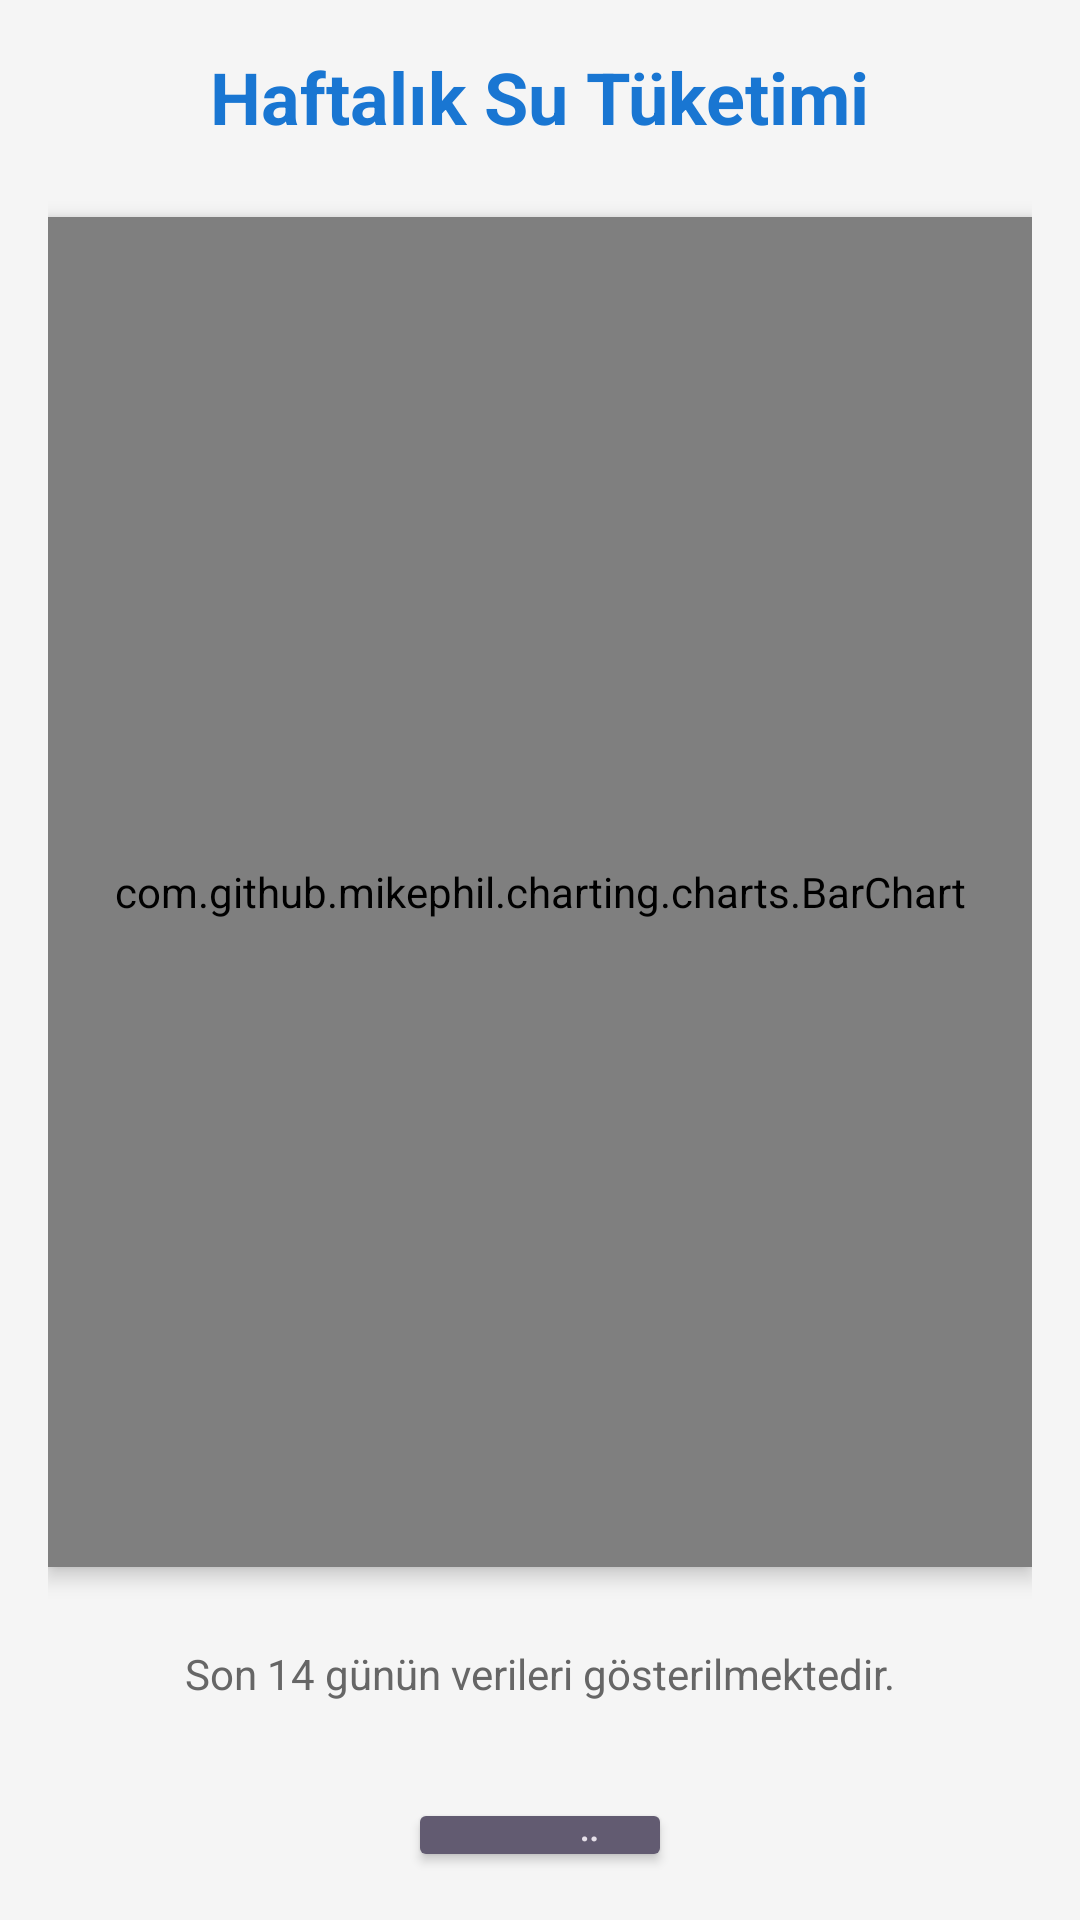

This screen was rendered from an Android layout file. Write that file and the resources it references.
<!-- AndroidManifest.xml: application theme Theme.SaglikApp -->
<!-- res/layout/activity_water_history.xml -->
<?xml version="1.0" encoding="utf-8"?>
<LinearLayout xmlns:android="http://schemas.android.com/apk/res/android"
  xmlns:app="http://schemas.android.com/apk/res-auto"
  android:layout_width="match_parent"
  android:layout_height="match_parent"
  android:orientation="vertical"
  android:padding="16dp"
  android:background="#F5F5F5">

  <TextView
      android:layout_width="wrap_content"
      android:layout_height="wrap_content"
      android:text="Haftalık Su Tüketimi"
      android:textSize="24sp"
      android:textStyle="bold"
      android:textColor="#1976D2"
      android:layout_gravity="center"
      android:layout_marginBottom="24dp"/>

  
    <com.github.mikephil.charting.charts.BarChart
        android:id="@+id/barChart"
        android:layout_width="match_parent"
        android:layout_height="450dp"
        android:layout_marginBottom="10dp"
        android:background="@android:color/white"
        android:elevation="4dp"/>

    <TextView
        android:layout_width="match_parent"
        android:layout_height="wrap_content"
        android:text="Son 14 günün verileri gösterilmektedir."
        android:textAlignment="center"
        android:layout_marginTop="16dp"
        android:textColor="#666666"/>

    <Button
        android:id="@+id/btnBack"
        android:layout_width="wrap_content"
        android:layout_height="wrap_content"
        android:text="Geri Dön"
        android:layout_gravity="center"
        android:layout_marginTop="32dp"
        style="@style/Widget.AppCompat.Button.Colored"/>

</LinearLayout>
<!-- resources referenced by this layout -->
<resources>
  <style name="Theme.SaglikApp" parent="Base.Theme.SaglikApp" />
  <style name="Base.Theme.SaglikApp" parent="Theme.Material3.DayNight.NoActionBar">
          
          <item name="android:windowBackground">@color/app_background</item>
      </style>
  <color name="app_background">#99d98c</color>
</resources>
